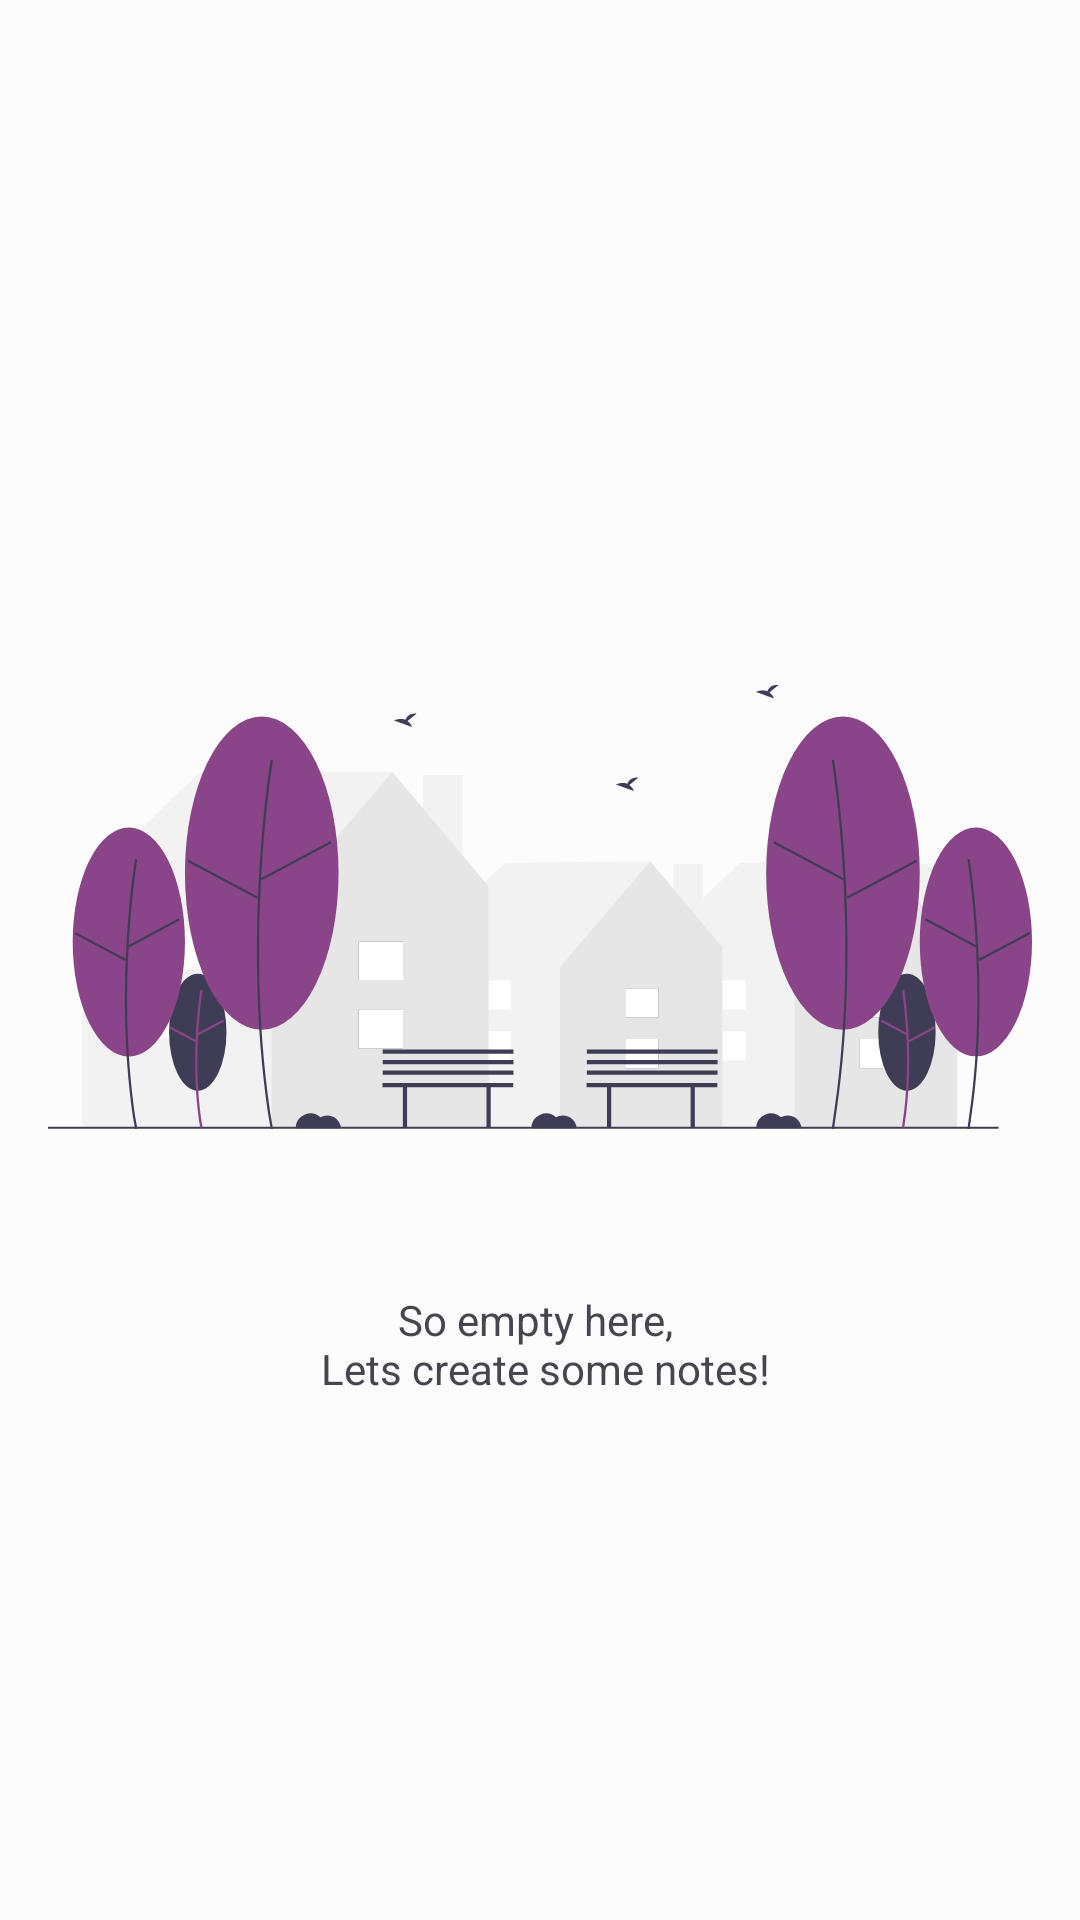

This screen was rendered from an Android layout file. Write that file and the resources it references.
<!-- AndroidManifest.xml: application theme Theme.BinarNote -->
<!-- res/layout/layout_empty_state.xml -->
<?xml version="1.0" encoding="utf-8"?>
<LinearLayout xmlns:android="http://schemas.android.com/apk/res/android"
    xmlns:app="http://schemas.android.com/apk/res-auto"
    android:layout_width="match_parent"
    android:layout_height="wrap_content"
    android:orientation="vertical"
    android:paddingHorizontal="16dp"
    android:gravity="center">

    <ImageView
        android:id="@+id/iv_empty_state"
        android:layout_width="match_parent"
        android:layout_height="256dp"
        android:contentDescription="@string/empty_note"
        android:src="@drawable/ic_empty" />

    <TextView
        android:layout_width="match_parent"
        android:layout_height="wrap_content"
        android:textAlignment="center"
        android:text="@string/empty_note_caption"/>

</LinearLayout>
<!-- resources referenced by this layout -->
<resources>
  <string name="empty_note">Empty Note</string>
  <string name="empty_note_caption">So empty here, \n Lets create some notes!</string>
  <style name="Theme.BinarNote" parent="Theme.Material3.Light.NoActionBar">
          <item name="colorPrimary">@color/md_theme_light_primary</item>
          <item name="colorOnPrimary">@color/md_theme_light_onPrimary</item>
          <item name="colorPrimaryContainer">@color/md_theme_light_primaryContainer</item>
          <item name="colorOnPrimaryContainer">@color/md_theme_light_onPrimaryContainer</item>
          <item name="colorSecondary">@color/md_theme_light_secondary</item>
          <item name="colorOnSecondary">@color/md_theme_light_onSecondary</item>
          <item name="colorSecondaryContainer">@color/md_theme_light_secondaryContainer</item>
          <item name="colorOnSecondaryContainer">@color/md_theme_light_onSecondaryContainer</item>
          <item name="colorTertiary">@color/md_theme_light_tertiary</item>
          <item name="colorOnTertiary">@color/md_theme_light_onTertiary</item>
          <item name="colorTertiaryContainer">@color/md_theme_light_tertiaryContainer</item>
          <item name="colorOnTertiaryContainer">@color/md_theme_light_onTertiaryContainer</item>
          <item name="colorError">@color/md_theme_light_error</item>
          <item name="colorErrorContainer">@color/md_theme_light_errorContainer</item>
          <item name="colorOnError">@color/md_theme_light_onError</item>
          <item name="colorOnErrorContainer">@color/md_theme_light_onErrorContainer</item>
          <item name="android:colorBackground">@color/md_theme_light_background</item>
          <item name="colorOnBackground">@color/md_theme_light_onBackground</item>
          <item name="colorSurface">@color/md_theme_light_surface</item>
          <item name="colorOnSurface">@color/md_theme_light_onSurface</item>
          <item name="colorSurfaceVariant">@color/md_theme_light_surfaceVariant</item>
          <item name="colorOnSurfaceVariant">@color/md_theme_light_onSurfaceVariant</item>
          <item name="colorOutline">@color/md_theme_light_outline</item>
          <item name="colorOnSurfaceInverse">@color/md_theme_light_inverseOnSurface</item>
          <item name="colorSurfaceInverse">@color/md_theme_light_inverseSurface</item>
          <item name="colorPrimaryInverse">@color/md_theme_light_primaryInverse</item>
      </style>
  <color name="md_theme_light_primary">#894587</color>
  <color name="md_theme_light_onPrimary">#FFFFFF</color>
  <color name="md_theme_light_primaryContainer">#FFD6F9</color>
  <color name="md_theme_light_onPrimaryContainer">#37003B</color>
  <color name="md_theme_light_secondary">#6D5869</color>
  <color name="md_theme_light_onSecondary">#FFFFFF</color>
  <color name="md_theme_light_secondaryContainer">#F7DBF0</color>
  <color name="md_theme_light_onSecondaryContainer">#261625</color>
  <color name="md_theme_light_tertiary">#825246</color>
  <color name="md_theme_light_onTertiary">#FFFFFF</color>
  <color name="md_theme_light_tertiaryContainer">#FFDAD0</color>
  <color name="md_theme_light_onTertiaryContainer">#321209</color>
  <color name="md_theme_light_error">#BA1B1B</color>
  <color name="md_theme_light_errorContainer">#FFDAD4</color>
  <color name="md_theme_light_onError">#FFFFFF</color>
  <color name="md_theme_light_onErrorContainer">#410001</color>
  <color name="md_theme_light_background">#FCFCFC</color>
  <color name="md_theme_light_onBackground">#1E1B1D</color>
  <color name="md_theme_light_surface">#FCFCFC</color>
  <color name="md_theme_light_onSurface">#1E1B1D</color>
  <color name="md_theme_light_surfaceVariant">#EDDEE7</color>
  <color name="md_theme_light_onSurfaceVariant">#4D444B</color>
  <color name="md_theme_light_outline">#80747C</color>
  <color name="md_theme_light_inverseOnSurface">#F8EEF2</color>
  <color name="md_theme_light_inverseSurface">#342F32</color>
  <color name="md_theme_light_primaryInverse">#FCABF5</color>
</resources>
